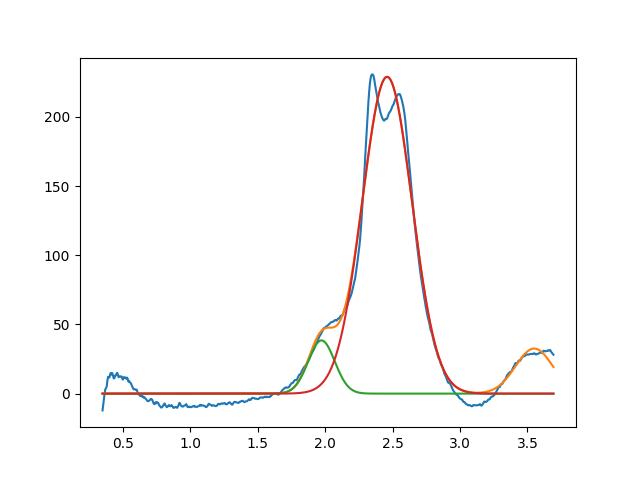

The data file committed next to this chart (first rows):
1.973084844087219514e+00, 3.845138455012520495e+01, 2.316165110031279672e-01, 9.999999999999998890e-01
2.459403013653937986e+00, 2.289833969341515001e+02, 4.339139340911771225e-01, 9.999999999999998890e-01
3.549999999999999378e+00, 3.258020203920793989e+01, 3.272443031180605200e-01, 9.999999999999998890e-01
